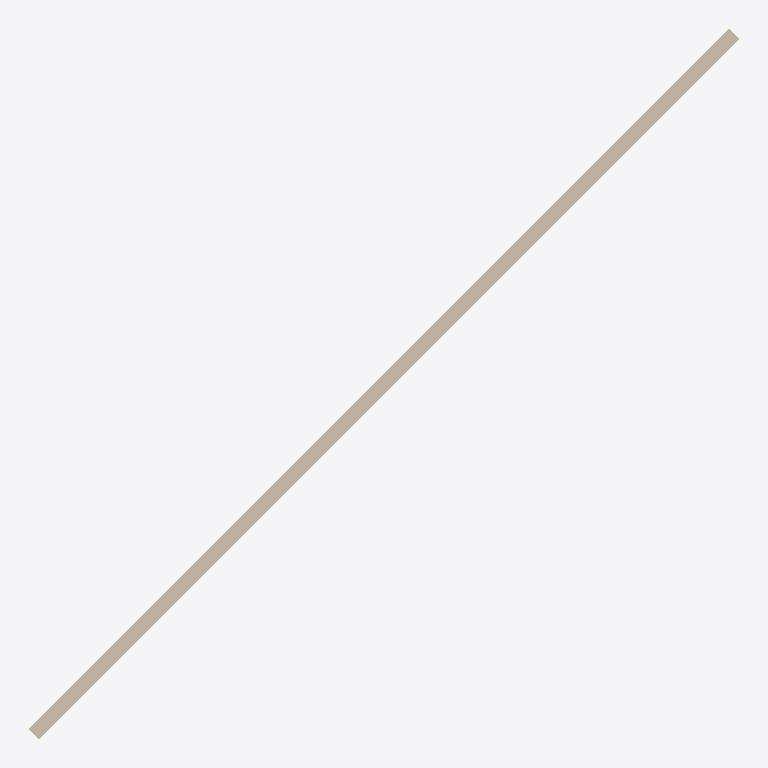
Plan cut of the same IFC building model at storey 'Level 0' (level 0.00 m, cut at 1.40 m), seen from above with north up, elements coloured by IFC class: 1 wall (beige). Cut surfaces are drawn darker.
Extent 14.4 m × 14.4 m × 6.0 m (x, y, z). Storeys (1): Level 0 at 0.00 m. Elements (1): 1 IfcWallStandardCase.

HEADER;
FILE_DESCRIPTION(('ViewDefinition[DesignTransferView]'),'2;1');
FILE_NAME('/dev/null','2026-11-18T16:21:10+07:00',(''),(''),'IfcOpenShell 0.9.0.post1','IfcOpenShell 0.9.0.post1','Nobody');
FILE_SCHEMA(('IFC2X3'));
ENDSEC;
DATA;
#9=IFCPROJECT('2nP4j7bqTArOuZFhCsn$qC',#8,'GPD site',$,$,$,$,(#18),#13);
#21=IFCSITE('3RpXotkzD8L8xYxn1h9Vmk',#20,'Bandung',$,$,$,$,$,.ELEMENT.,(-6,-54,-30,0),(107,36,36,0),768.0,$,$);
#23=IFCBUILDING('1ulV4tX9P8o94Q_K2rBiEY',#22,'Hall',$,$,$,$,$,.ELEMENT.,$,$,$);
#29=IFCBUILDINGSTOREY('1qOfSDCi5D48zs$2WmhKIR',#28,'Level 0',$,$,#36,$,$,.ELEMENT.,$);
#38=IFCWALLSTANDARDCASE('0co9wfacT9NQFn7P_aJjPy',#37,'Long wall',$,$,#45,#60,$);
ENDSEC;
